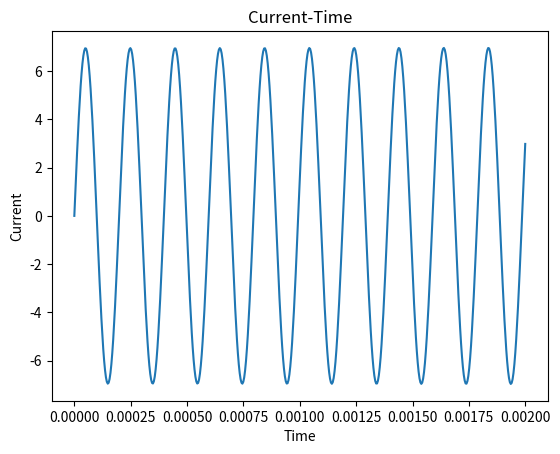
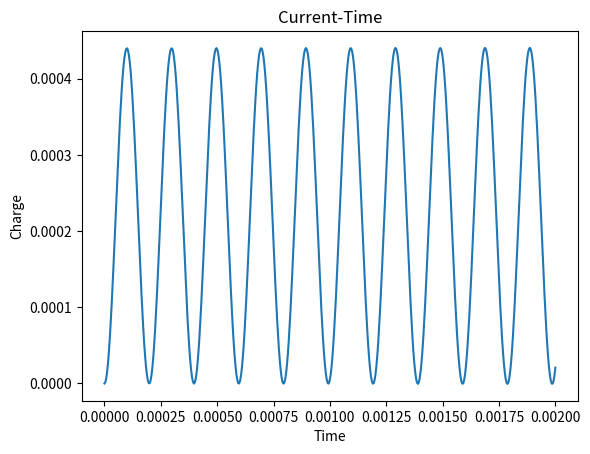
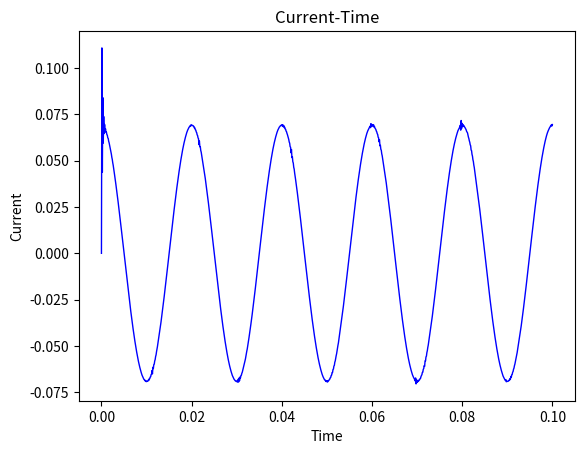
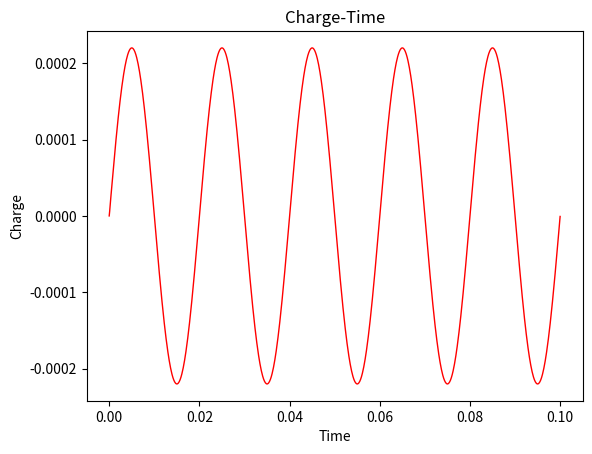
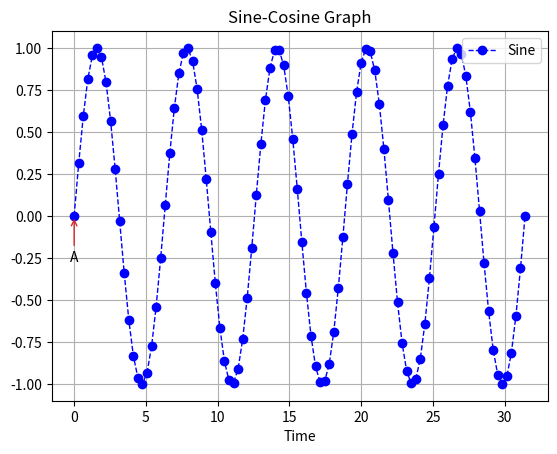
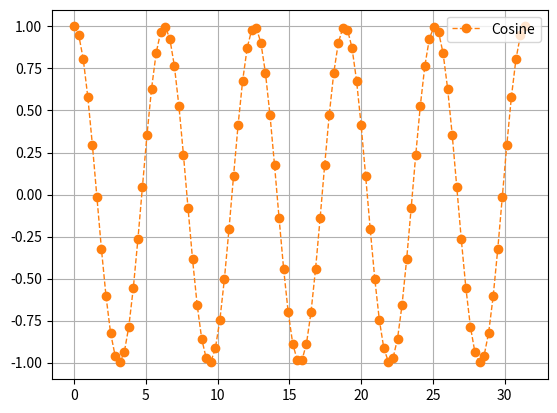

Source code (Python) for these figures, in order: (Note: this script raises an exception after producing the figures.)
# -*- coding: utf-8 -*-
"""python_test.ipynb

Automatically generated by Colab.

Original file is located at
    https://colab.research.google.com/<link-removed>
"""

import numpy as np
import scipy as sp
from scipy.integrate import solve_ivp
import matplotlib.pyplot as plt
import math as m

# Case 1 : RLC Circuit - LC Oscillations, Damped, Underdamped, Overdamped

def lcr_eq(t,y,L,C,R,V):
	I, Q = y
	#V_t = V * np.sin(omega * t) #Sinusoidal
	dIdt = (V - R*I - Q / C) / L
	dQdt = I
	return [dIdt, dQdt]

def lcr_solve(L,C,R,V,t_span,y0):
	sol = solve_ivp(lcr_eq, t_span, y0, args=(L,C,R,V), dense_output=True)
	return sol

def plot_lcr(sol, t_eval):
  I,Q = sol.sol(t_eval)
  X = t_eval
  Y1,Y2 = I,Q
  fig1, ax = plt.subplots()
  ax.plot(X,Y1)
  ax.set_xlabel("Time")
  ax.set_ylabel("Current")
  ax.set_title('Current-Time')
  fig2, bx = plt.subplots()
  bx.plot(X,Y2)
  bx.set_xlabel("Time")
  bx.set_ylabel("Charge")
  bx.set_title('Current-Time')
  plt.show()

if __name__ == "__main__":
  L = 1e-3  # Inductance (1 mH)
  C = 1e-6  # Capacitance (1 μF)
  R = 2 * ((L / C)**0.5)    # Resistance (10 Ω)
  print(R)
  R = 0



  V = 220    # Voltage source (5 V)
  t_span = (0, 0.002) # Time span
  y0 = [0, 0]  # Initial conditions [I(0), Q(0)]

  sol = lcr_solve(L, C, R, V, t_span, y0)
  t_eval = np.linspace(t_span[0], t_span[1], 500)
  plot_lcr(sol, t_eval)

import numpy as np
import scipy as sp
from scipy.integrate import solve_ivp
import matplotlib.pyplot as plt
import matplotlib.animation as animation

# Case 2 : RLC Circuit Forced

def lcr_eq(t,y,L,C,R,V,omega):
	I, Q = y
	V_t = V * np.sin(omega * t) # Our Angular frequency
	dIdt = (V_t - R*I - Q / C) / L
	dQdt = I
	return [dIdt, dQdt]

def lcr_solve(L,C,R,V,omega,t_span,y0):
	sol = solve_ivp(lcr_eq, t_span, y0, args=(L,C,R,V,omega), dense_output=True)
	return sol

def plot_lcr(sol, t_eval,omega):
  I,Q = sol.sol(t_eval)
  X = t_eval
  Y1,Y2,Y3 = I,Q,I
  X3 = np.linspace(0, omega, 1000)

  # Current time graph
  fig1, ax = plt.subplots()
  ax.plot(X, Y1, color='blue', linewidth = 1)
  ax.set_xlabel("Time")
  ax.set_ylabel("Current")
  ax.set_title('Current-Time')

  # Charge time graph
  fig2, bx = plt.subplots()
  bx.plot(X, Y2, color='red', linewidth = 1)
  bx.set_xlabel("Time")
  bx.set_ylabel("Charge")
  bx.set_title('Charge-Time')

  # frequency analysis
  """fig3, cx = plt.subplots()
  cx.plot(X3, Y3, color='C2', linewidth = 1)
  cx.set_xlabel("Frequency")
  cx.set_ylabel("Current")
  cx.set_title('Current-Frequency')"""

  # Phasor analysis


if __name__ == "__main__":
  L = 1e-3  # Inductance (1 mH)
  C = 1e-6  # Capacitance (1 μF)
  R = 10    # Resistance (10 Ω)
  V = 220     # Voltage source (5 V)
  f = 50
  t_span = (0, 0.1)  # Time span
  y0 = [0, 0]  # Initial conditions [I(0), Q(0)]
  omega = 2*np.pi*f
  sol = lcr_solve(L, C, R, V,omega, t_span, y0)
  t_eval = np.linspace(t_span[0], t_span[1], 1000)
  plot_lcr(sol, t_eval,omega)

import numpy as np
import matplotlib.pyplot as plt
X = np.linspace(0, 10*np.pi, 100)
Y1,Y2 = np.sin(X), np.cos(X)
fig1, ax = plt.subplots()
ax.plot(X, Y1, color='blue', linewidth = 1, marker = 'o', linestyle = '--')
fig2, bx = plt.subplots()
bx.plot(X, Y2, color='C1', linewidth = 1, marker = 'o', linestyle = '--')

ax.set_xlabel('Time')
ax.set_ylabel(None)
ax.set_title('Sine-Cosine Graph')
ax.annotate('A', (0, 0), (0,-0.25), ha = 'center', va = 'center', arrowprops = {'arrowstyle': "->", 'color': 'C3'})
ax.legend(['Sine'], loc = 'upper right')
bx.legend(['Cosine'], loc = 'upper right')
ax.grid(True)
bx.grid(True)


plt.show()

fig.savefig("sin-cos.png", dpi = 300)